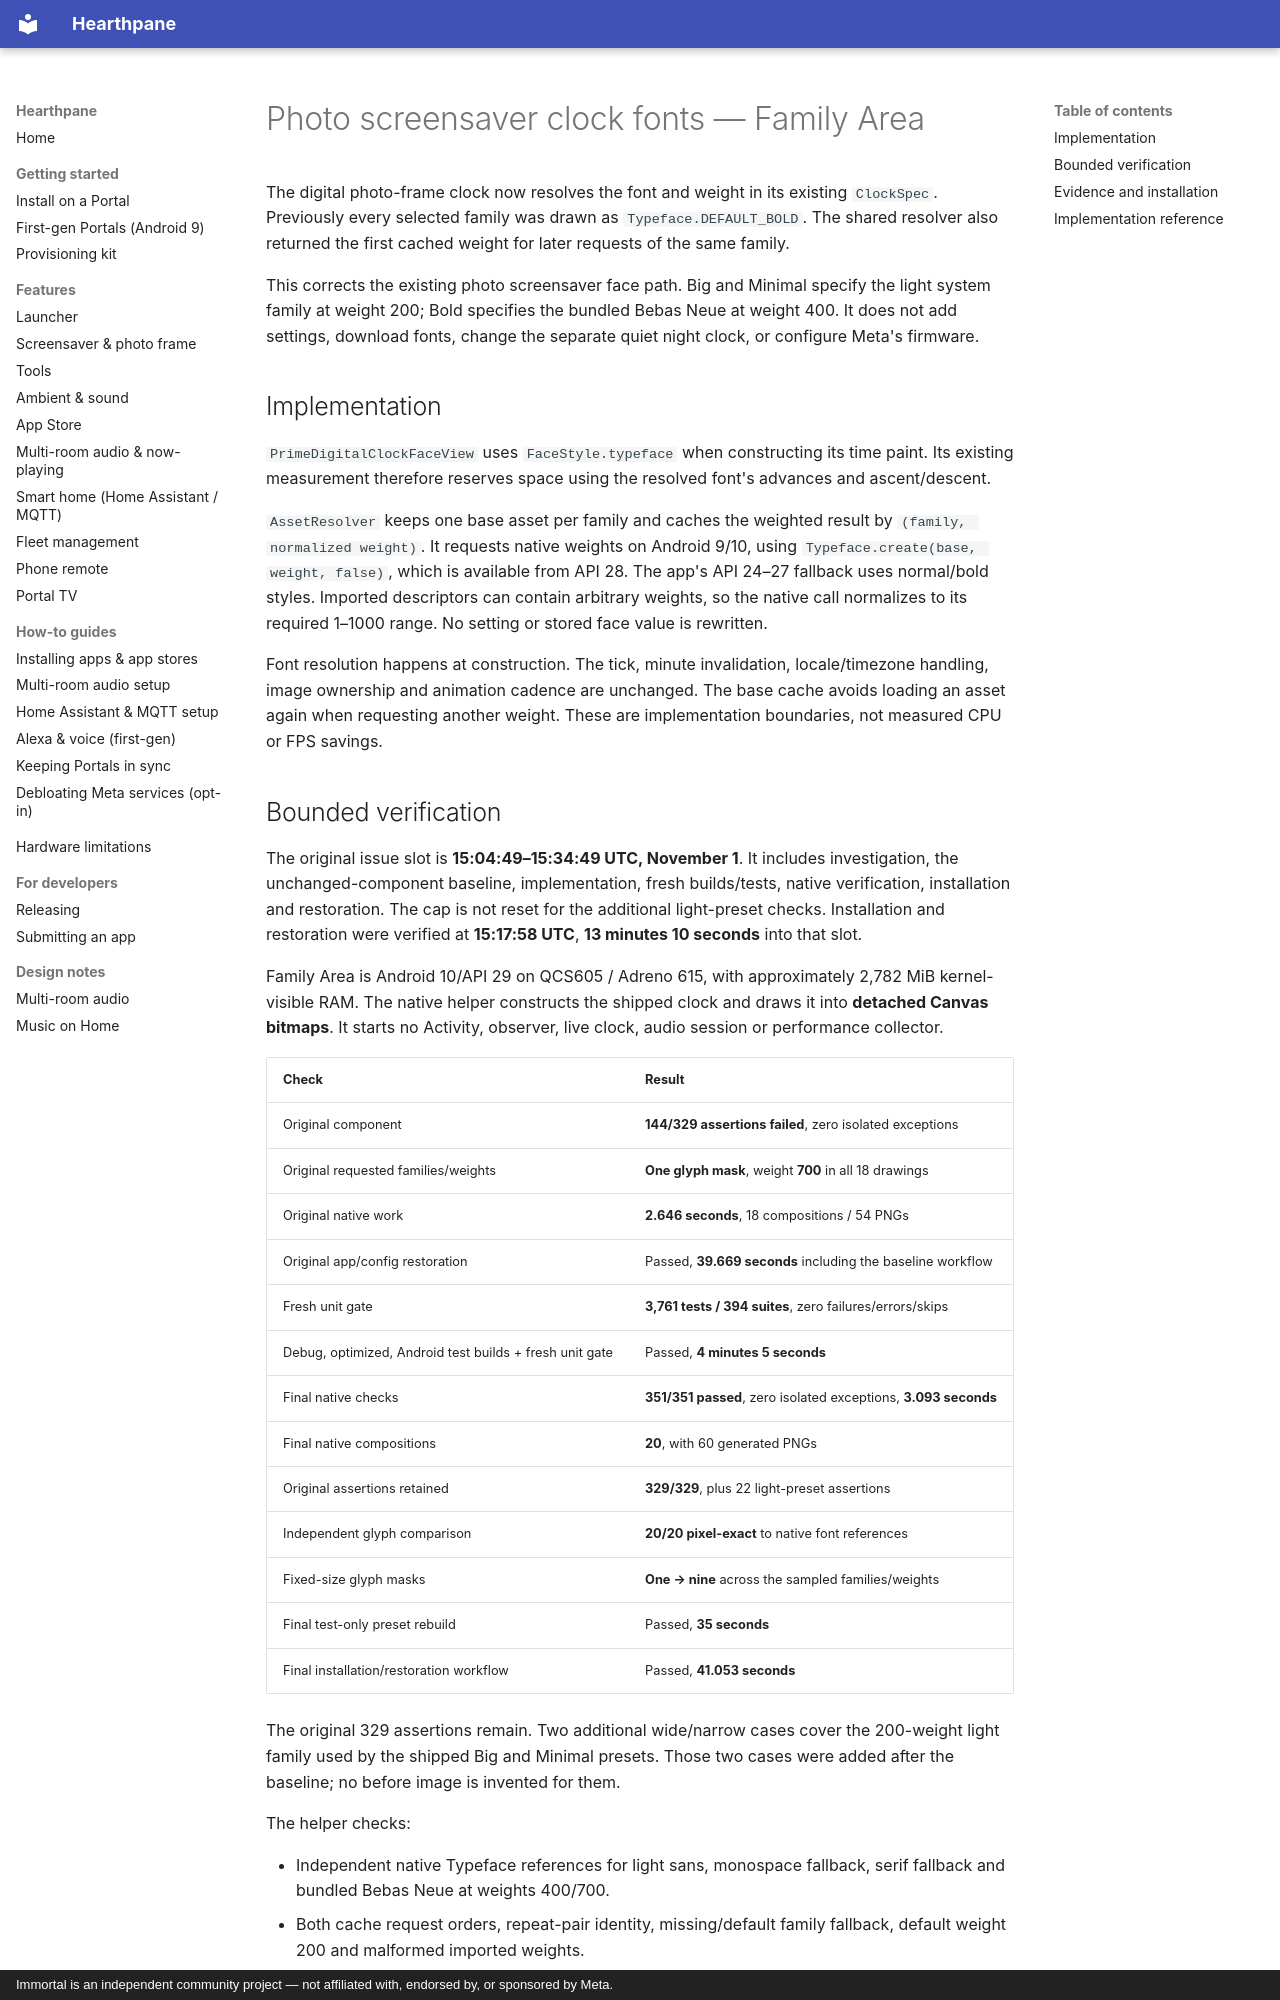

repository: rlchandani/portal-prime · page: portal-digital-clock-fonts-2026-11-01/index.html · generator: mkdocs · copyright: Immortal is an independent community project — not affiliated with, endorsed by, or sponsored by Meta.

# Photo screensaver clock fonts — Family Area

The digital photo-frame clock now resolves the font and weight in its existing
`ClockSpec`. Previously every selected family was drawn as `Typeface.DEFAULT_BOLD`.
The shared resolver also returned the first cached weight for later requests of
the same family.

This corrects the existing photo screensaver face path. Big and Minimal specify
the light system family at weight 200; Bold specifies the bundled Bebas Neue
at weight 400. It does not add settings, download fonts, change the separate
quiet night clock, or configure Meta's firmware.

## Implementation

`PrimeDigitalClockFaceView` uses `FaceStyle.typeface` when constructing its time
paint. Its existing measurement therefore reserves space using the resolved
font's advances and ascent/descent.

`AssetResolver` keeps one base asset per family and caches the weighted result
by `(family, normalized weight)`. It requests native weights on Android 9/10,
using `Typeface.create(base, weight, false)`, which is available from API 28.
The app's API 24–27 fallback uses normal/bold styles. Imported descriptors can
contain arbitrary weights, so the native call normalizes to its required
1–1000 range. No setting or stored face value is rewritten.

Font resolution happens at construction. The tick, minute invalidation,
locale/timezone handling, image ownership and animation cadence are unchanged.
The base cache avoids loading an asset again when requesting another weight.
These are implementation boundaries, not measured CPU or FPS savings.
